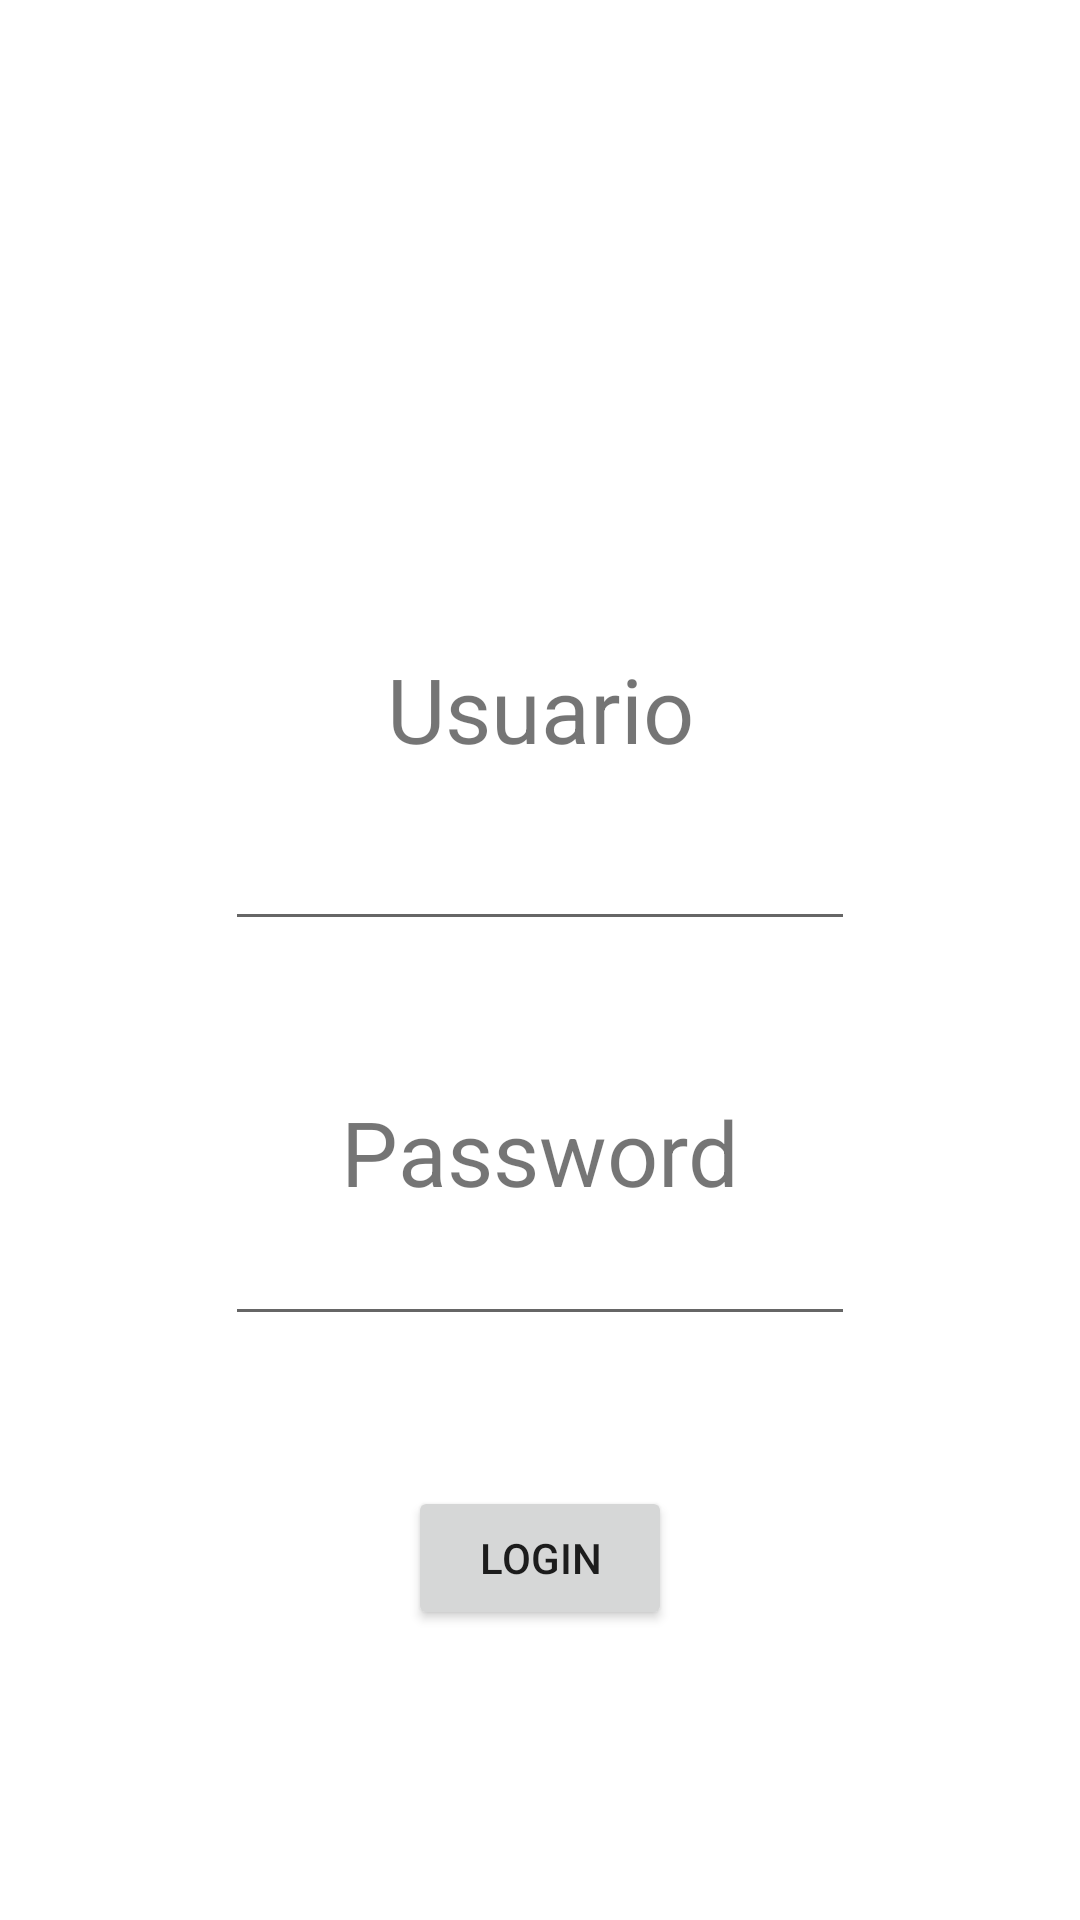

Android layout source for this screen:
<!-- AndroidManifest.xml: application theme Theme.Yuritzy_Firebase -->
<!-- res/layout/fragment_login.xml -->
<?xml version="1.0" encoding="utf-8"?>
<androidx.constraintlayout.widget.ConstraintLayout xmlns:android="http://schemas.android.com/apk/res/android"
    xmlns:app="http://schemas.android.com/apk/res-auto"
    xmlns:tools="http://schemas.android.com/tools"
    android:layout_width="match_parent"
    android:layout_height="match_parent"
    tools:context=".LoginFragment">

    <TextView
        android:id="@+id/textView2"
        android:layout_width="wrap_content"
        android:layout_height="wrap_content"
        android:text="Usuario"
        android:textSize="30dp"
        app:layout_constraintBottom_toBottomOf="parent"
        app:layout_constraintLeft_toLeftOf="parent"
        app:layout_constraintRight_toRightOf="parent"
        app:layout_constraintTop_toTopOf="parent"
        app:layout_constraintVertical_bias="0.36" />

    <TextView
        android:id="@+id/textView"
        android:layout_width="wrap_content"
        android:layout_height="wrap_content"
        android:layout_marginTop="50dp"
        android:text="Password"
        android:textSize="30dp"
        app:layout_constraintEnd_toEndOf="parent"
        app:layout_constraintStart_toStartOf="parent"
        app:layout_constraintTop_toBottomOf="@+id/userTxt" />

    <EditText
        android:id="@+id/passwordTxt"
        android:layout_width="wrap_content"
        android:layout_height="wrap_content"
        android:ems="10"
        android:inputType="textPassword"
        app:layout_constraintEnd_toEndOf="parent"
        app:layout_constraintStart_toStartOf="parent"
        app:layout_constraintTop_toBottomOf="@+id/textView" />

    <EditText
        android:id="@+id/userTxt"
        android:layout_width="wrap_content"
        android:layout_height="wrap_content"
        android:layout_marginTop="16dp"
        android:ems="10"
        android:inputType="textPersonName"
        app:layout_constraintEnd_toEndOf="parent"
        app:layout_constraintStart_toStartOf="parent"
        app:layout_constraintTop_toBottomOf="@+id/textView2" />

    <Button
        android:id="@+id/loginButton"
        android:layout_width="wrap_content"
        android:layout_height="wrap_content"
        android:layout_marginTop="50dp"
        android:text="login"
        app:layout_constraintEnd_toEndOf="parent"
        app:layout_constraintStart_toStartOf="parent"
        app:layout_constraintTop_toBottomOf="@+id/passwordTxt" />


</androidx.constraintlayout.widget.ConstraintLayout>
<!-- resources referenced by this layout -->
<resources>
  <style name="Theme.Yuritzy_Firebase" parent="Theme.MaterialComponents.DayNight.DarkActionBar">
          
          <item name="colorPrimary">@color/purple_500</item>
          <item name="colorPrimaryVariant">@color/purple_700</item>
          <item name="colorOnPrimary">@color/white</item>
          
          <item name="colorSecondary">@color/teal_200</item>
          <item name="colorSecondaryVariant">@color/teal_700</item>
          <item name="colorOnSecondary">@color/black</item>
          
          <item name="android:statusBarColor" tools:targetApi="l">?attr/colorPrimaryVariant</item>
          
      </style>
  <!-- not gathered from this repository: default colours our renderer supplied (Android Studio template values) -->
  <color name="purple_500">#FF6200EE</color>
  <color name="purple_700">#FF3700B3</color>
  <color name="teal_200">#FF03DAC5</color>
  <color name="teal_700">#FF018786</color>
  <color name="black">#FF000000</color>
  <color name="white">#FFFFFFFF</color>
</resources>
